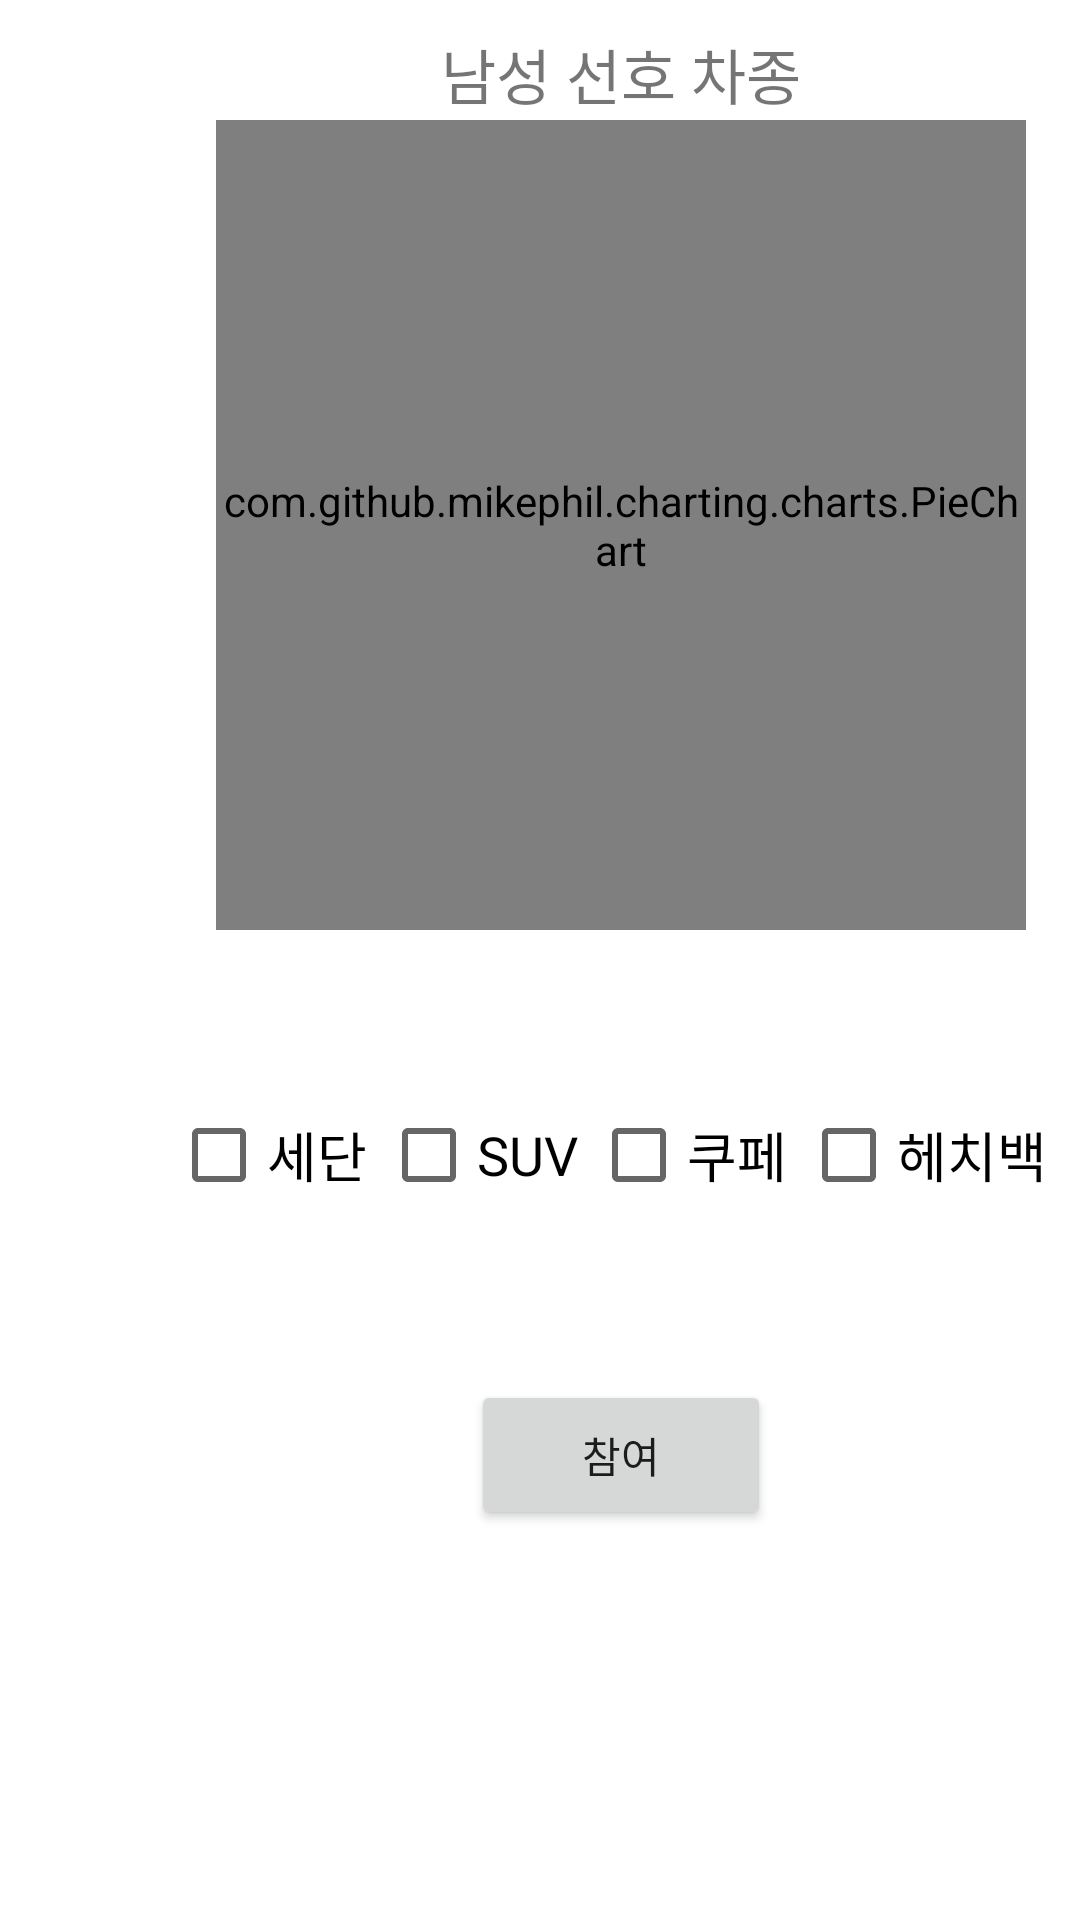

Android layout source for this screen:
<!-- AndroidManifest.xml: application theme Theme.ShowAndCar_app -->
<!-- res/layout/fragment_men_model_preference.xml -->
<?xml version="1.0" encoding="utf-8"?>
<FrameLayout xmlns:android="http://schemas.android.com/apk/res/android"
    xmlns:tools="http://schemas.android.com/tools"
    android:layout_width="match_parent"
    android:layout_height="match_parent"
    xmlns:app="http://schemas.android.com/apk/res-auto"
    tools:context=".Fragment.preference_part">

    <LinearLayout
        android:layout_width="414dp"
        android:layout_height="600dp"
        android:layout_marginTop="10dp"
        android:layout_marginBottom="1dp"
        android:orientation="vertical"
        app:layout_constraintBottom_toBottomOf="parent"
        app:layout_constraintEnd_toEndOf="parent"
        app:layout_constraintStart_toStartOf="parent"
        app:layout_constraintTop_toTopOf="parent">

        <LinearLayout
            android:id="@+id/Modelchartlayout"
            android:layout_width="match_parent"
            android:layout_height="300dp"
            android:layout_gravity="center"
            android:gravity="center"
            android:orientation="vertical">

            <TextView
                android:id="@+id/ModelText"
                android:layout_width="150dp"
                android:layout_height="30dp"
                android:layout_gravity="center"
                android:text="남성 선호 차종"
                android:textAlignment="center"
                android:textSize="20dp" />

            <com.github.mikephil.charting.charts.PieChart
                android:id="@+id/men_ModelChart"
                android:layout_width="270dp"
                android:layout_height="270dp"
                android:layout_gravity="center"
                tools:layout_editor_absoluteX="245dp"
                tools:layout_editor_absoluteY="327dp" />
        </LinearLayout>

        <LinearLayout
            android:id="@+id/preferencelayout"
            android:layout_width="360dp"
            android:layout_height="150dp"
            android:layout_gravity="center"
            android:gravity="center"
            android:orientation="vertical">

            <LinearLayout
                android:layout_width="360dp"
                android:layout_height="50dp"
                android:gravity="center"
                >

                <CheckBox
                    android:id="@+id/select_Model1"
                    android:layout_width="70dp"
                    android:layout_height="48dp"
                    android:text="세단"
                    android:textSize="18dp"
                    tools:ignore="TextSizeCheck" />

                <CheckBox
                    android:id="@+id/select_Model2"
                    android:layout_width="70dp"
                    android:layout_height="48dp"
                    android:text="SUV"
                    android:textSize="18dp"
                    tools:ignore="TextSizeCheck" />

                <CheckBox
                    android:id="@+id/select_Model3"
                    android:layout_width="70dp"
                    android:layout_height="48dp"
                    android:text="쿠페"
                    android:textSize="18dp"
                    tools:ignore="TextSizeCheck" />

                <CheckBox
                    android:id="@+id/select_Model4"
                    android:layout_width="90dp"
                    android:layout_height="48dp"
                    android:text="헤치백"
                    android:textSize="18dp"
                    tools:ignore="TextSizeCheck" />

            </LinearLayout>

        </LinearLayout>

        <LinearLayout
            android:layout_width="match_parent"
            android:layout_height="50dp"
            android:orientation="vertical">

            <Button
                android:id="@+id/Modelprebutton"
                android:layout_width="100dp"
                android:layout_height="50dp"
                android:layout_gravity="center"
                android:text="참여" />

        </LinearLayout>

    </LinearLayout>

</FrameLayout>
<!-- resources referenced by this layout -->
<resources>
  <style name="Theme.ShowAndCar_app" parent="Base.Theme.ShowAndCar_app" />
  <style name="Base.Theme.ShowAndCar_app" parent="Theme.MaterialComponents.DayNight.DarkActionBar">
          
          
          <item name="colorPrimary">@color/colorPrimary</item>
      </style>
  <color name="colorPrimary">#127ACD</color>
</resources>
